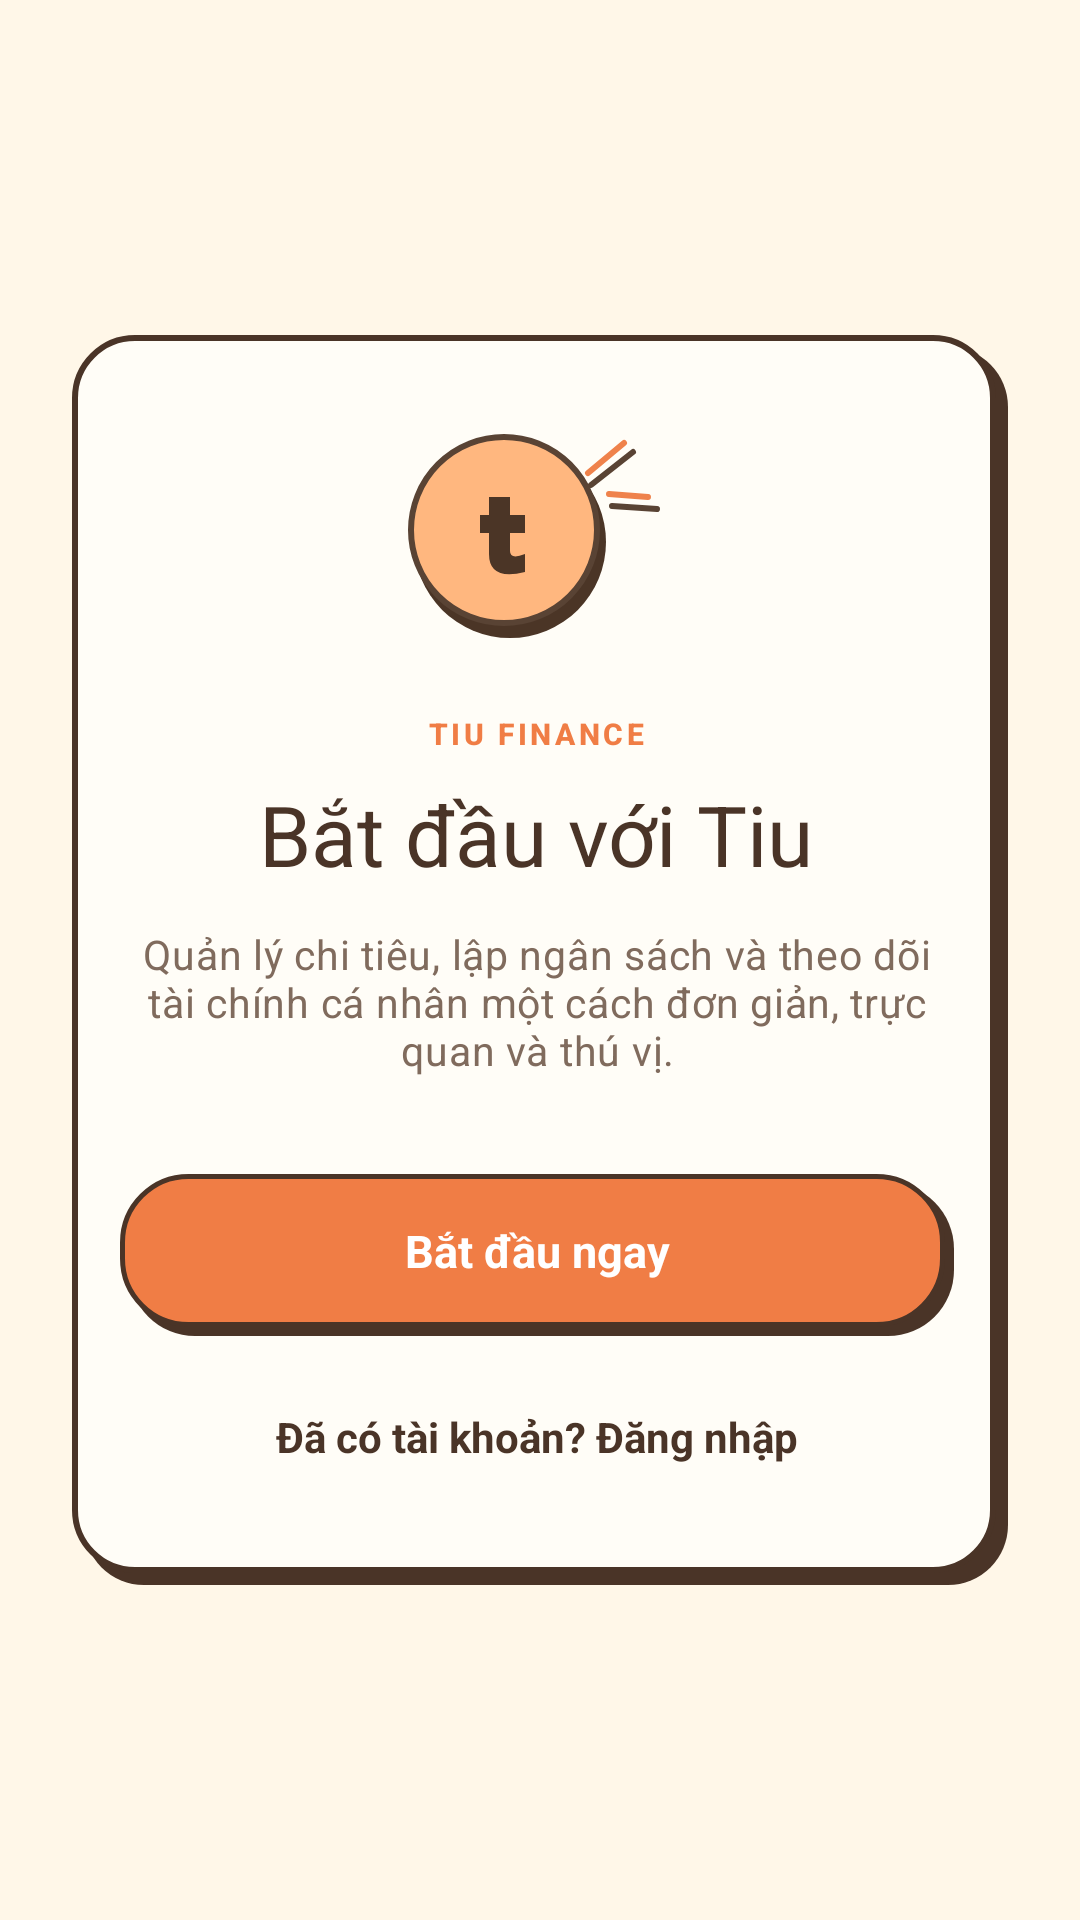

Here is an Android app screen rendered from its layout file. Give the layout XML and the strings, colors and styles it references.
<!-- AndroidManifest.xml: application theme Theme.Tiu -->
<!-- res/layout/fragment_onboarding.xml -->
<?xml version="1.0" encoding="utf-8"?>
<ScrollView xmlns:android="http://schemas.android.com/apk/res/android"
    android:layout_width="match_parent"
    android:layout_height="match_parent"
    android:background="@color/tiu_paper"
    android:fillViewport="true">

    <LinearLayout
        android:layout_width="match_parent"
        android:layout_height="wrap_content"
        android:gravity="center"
        android:orientation="vertical"
        android:padding="24dp">

        <LinearLayout
            style="@style/Widget.Tiu.Card"
            android:layout_width="match_parent"
            android:layout_height="wrap_content"
            android:gravity="center_horizontal"
            android:orientation="vertical"
            android:padding="32dp">

            <ImageView
                android:layout_width="88dp"
                android:layout_height="70dp"
                android:layout_marginBottom="24dp"
                android:importantForAccessibility="no"
                android:scaleType="fitStart"
                android:src="@drawable/tiu_welcome_logo" />

            <TextView
                android:layout_width="wrap_content"
                android:layout_height="wrap_content"
                android:text="TIU FINANCE"
                android:textAppearance="@style/TextAppearance.Tiu.Eyebrow" />

            <TextView
                android:layout_width="wrap_content"
                android:layout_height="wrap_content"
                android:layout_marginTop="8dp"
                android:gravity="center"
                android:text="Bắt đầu với Tiu"
                android:textAppearance="@style/TextAppearance.Tiu.H1" />

            <TextView
                android:layout_width="wrap_content"
                android:layout_height="wrap_content"
                android:layout_marginTop="12dp"
                android:layout_marginBottom="32dp"
                android:gravity="center"
                android:text="Quản lý chi tiêu, lập ngân sách và theo dõi tài chính cá nhân một cách đơn giản, trực quan và thú vị."
                android:textAppearance="@style/TextAppearance.Tiu.Body"
                android:textColor="@color/tiu_text_secondary" />

            <TextView
                android:id="@+id/btnGetStarted"
                style="@style/Widget.Tiu.Button"
                android:layout_width="match_parent"
                android:layout_height="wrap_content"
                android:text="Bắt đầu ngay" />

            <TextView
                android:id="@+id/btnLoginDirect"
                android:layout_width="wrap_content"
                android:layout_height="wrap_content"
                android:layout_marginTop="16dp"
                android:padding="8dp"
                android:text="Đã có tài khoản? Đăng nhập"
                android:textColor="@color/tiu_ink"
                android:textStyle="bold" />

        </LinearLayout>
    </LinearLayout>
</ScrollView>
<!-- resources referenced by this layout -->
<resources>
  <color name="tiu_ink">#4A3427</color>
  <color name="tiu_paper">#FFF7E8</color>
  <color name="tiu_text_secondary">#806B5D</color>
  <style name="TextAppearance.Tiu.Body" parent="TextAppearance.Material3.BodyMedium">
          <item name="android:textSize">13.5sp</item>
          <item name="android:textColor">@color/tiu_ink</item>
      </style>
  <style name="TextAppearance.Tiu.Eyebrow" parent="TextAppearance.Material3.LabelSmall">
          <item name="android:textSize">10sp</item>
          <item name="android:textStyle">bold</item>
          <item name="android:letterSpacing">0.12</item>
          <item name="android:textAllCaps">true</item>
          <item name="android:textColor">@color/tiu_orange</item>
      </style>
  <style name="TextAppearance.Tiu.H1" parent="TextAppearance.Material3.HeadlineMedium">
          <item name="android:textSize">28sp</item>
          <item name="android:textColor">@color/tiu_ink</item>
      </style>
  <style name="Widget.Tiu.Button" parent="">
          <item name="android:background">@drawable/bg_doodle_button</item>
          <item name="android:minHeight">54dp</item>
          <item name="android:gravity">center</item>
          <item name="android:paddingBottom">3dp</item>
          <item name="android:textSize">15sp</item>
          <item name="android:textStyle">bold</item>
          <item name="android:textColor">@color/white</item>
          <item name="android:clickable">true</item>
          <item name="android:focusable">true</item>
          <item name="android:foreground">?attr/selectableItemBackground</item>
      </style>
  <style name="Widget.Tiu.Card" parent="">
          <item name="android:background">@drawable/bg_doodle_card</item>
          <item name="android:paddingStart">16dp</item>
          <item name="android:paddingEnd">18dp</item>
          <item name="android:paddingTop">14dp</item>
          <item name="android:paddingBottom">16dp</item>
      </style>
  <color name="tiu_orange">#F07D45</color>
  <!-- drawable bg_doodle_button (drawable) -->
  <?xml version="1.0" encoding="utf-8"?>
  <layer-list xmlns:android="http://schemas.android.com/apk/res/android">
      <item android:left="3dp" android:top="3dp">
          <shape android:shape="rectangle">
              <solid android:color="@color/tiu_ink" />
              <corners android:radius="22dp" />
          </shape>
      </item>
      <item android:right="3dp" android:bottom="3dp">
          <shape android:shape="rectangle">
              <solid android:color="@color/tiu_orange" />
              <stroke android:width="1.5dp" android:color="@color/tiu_ink" />
              <corners android:radius="22dp" />
          </shape>
      </item>
  </layer-list>
  <color name="white">#FFFFFF</color>
  <!-- drawable bg_doodle_card (drawable) -->
  <?xml version="1.0" encoding="utf-8"?>
  
  <layer-list xmlns:android="http://schemas.android.com/apk/res/android">
      <item android:left="4dp" android:top="4dp">
          <shape android:shape="rectangle">
              <solid android:color="@color/tiu_ink" />
              <corners android:radius="20dp" />
          </shape>
      </item>
      <item android:right="4dp" android:bottom="4dp">
          <shape android:shape="rectangle">
              <solid android:color="@color/tiu_card" />
              <stroke android:width="2dp" android:color="@color/tiu_ink" />
              <corners android:radius="20dp" />
          </shape>
      </item>
  </layer-list>
  <color name="tiu_orange_pastel">#FFB780</color>
  <color name="tiu_card">#FFFDF7</color>
  <color name="tiu_expense">#E96F62</color>
</resources>
